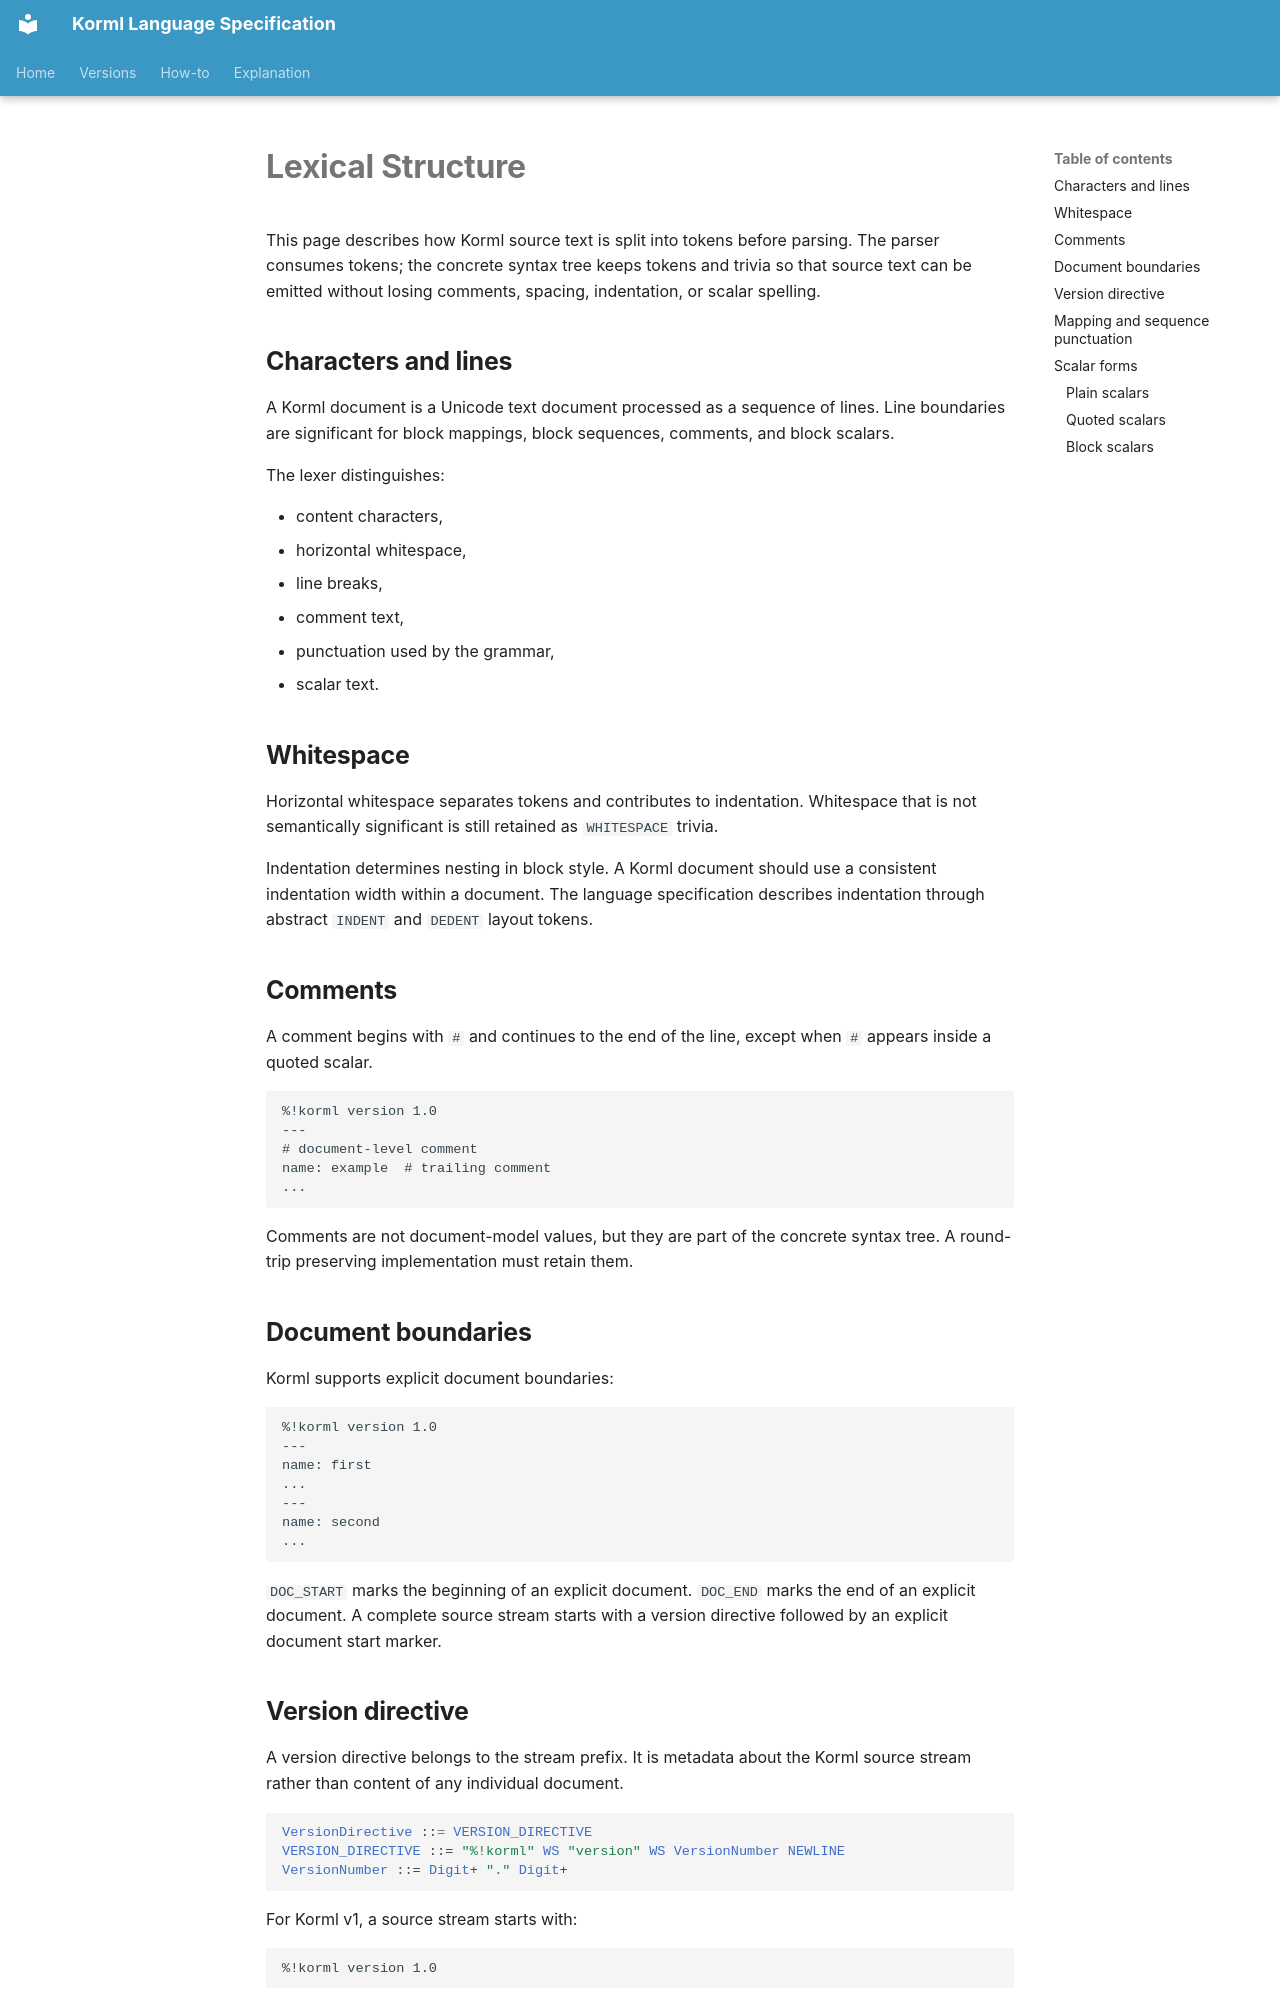

repository: ambhora/korml · page: reference/lexical-structure/index.html · generator: mkdocs

<!--
SPDX-License-Identifier: Apache-2.0
-->

# Lexical Structure

This page describes how Korml source text is split into tokens before parsing.
The parser consumes tokens; the concrete syntax tree keeps tokens and trivia so that source text can be emitted without losing comments, spacing, indentation, or scalar spelling.

## Characters and lines

A Korml document is a Unicode text document processed as a sequence of lines.
Line boundaries are significant for block mappings, block sequences, comments, and block scalars.

The lexer distinguishes:

- content characters,
- horizontal whitespace,
- line breaks,
- comment text,
- punctuation used by the grammar,
- scalar text.

## Whitespace

Horizontal whitespace separates tokens and contributes to indentation.
Whitespace that is not semantically significant is still retained as `WHITESPACE` trivia.

Indentation determines nesting in block style.
A Korml document should use a consistent indentation width within a document.
The language specification describes indentation through abstract `INDENT` and `DEDENT` layout tokens.

## Comments

A comment begins with `#` and continues to the end of the line, except when `#` appears inside a quoted scalar.

```korml
%!korml version 1.0
---
# document-level comment
name: example  # trailing comment
...
```

Comments are not document-model values, but they are part of the concrete syntax tree.
A round-trip preserving implementation must retain them.

## Document boundaries

Korml supports explicit document boundaries:

```korml
%!korml version 1.0
---
name: first
...
---
name: second
...
```

`DOC_START` marks the beginning of an explicit document.
`DOC_END` marks the end of an explicit document.
A complete source stream starts with a version directive followed by an explicit document start marker.
